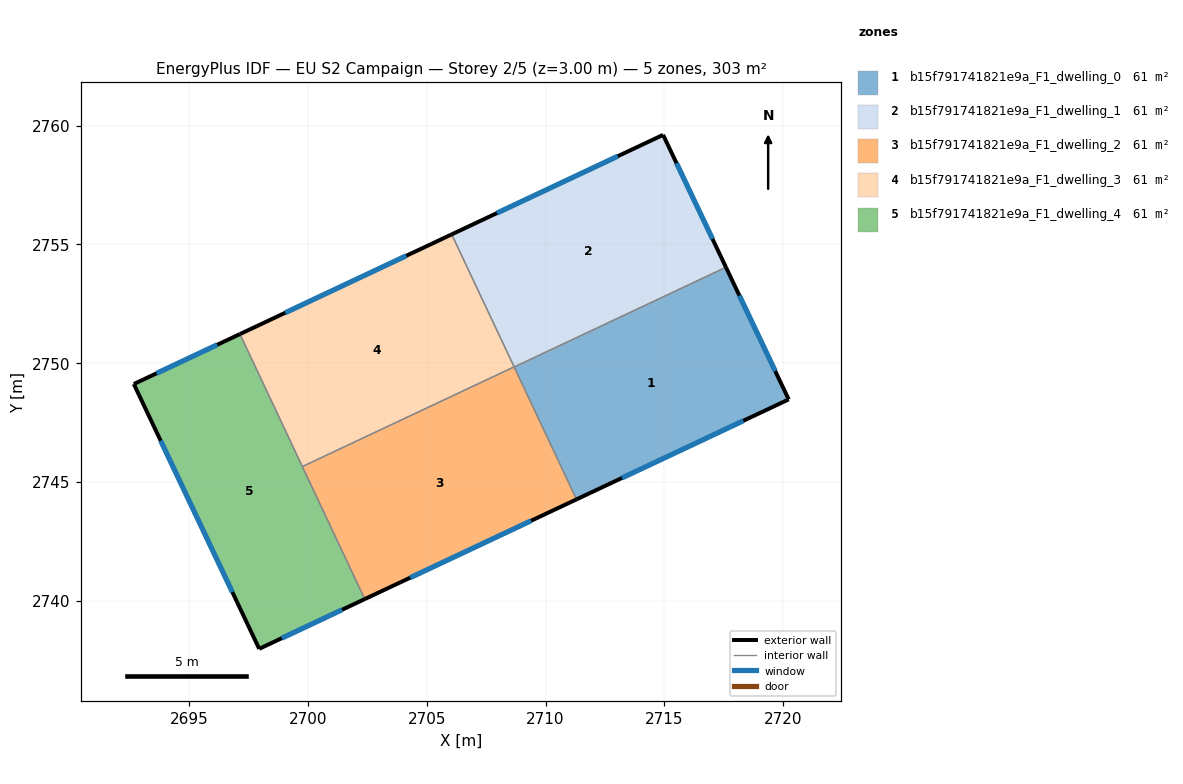
=== STOREY PLAN SPEC (per zone: floor XY polygon, exterior-wall plan segments, windows/doors) ===
zone 1: b15f791741821e9a_F1_dwelling_0  (60.6 m²)
  floor: (2717.59, 2754.04) (2720.22, 2748.48) (2711.30, 2744.28) (2708.68, 2749.84)
  exterior wall: (2720.22, 2748.48) – (2717.59, 2754.04)  [6.2 m]
    window: (2719.66, 2749.67) – (2718.15, 2752.85)  [6.0 m²]
  exterior wall: (2711.30, 2744.28) – (2720.22, 2748.48)  [9.9 m]
    window: (2713.21, 2745.18) – (2718.31, 2747.58)  [9.7 m²]
  interior walls: 2
zone 2: b15f791741821e9a_F1_dwelling_1  (60.6 m²)
  floor: (2714.94, 2759.61) (2717.59, 2754.04) (2708.68, 2749.84) (2706.05, 2755.42)
  exterior wall: (2717.59, 2754.04) – (2714.94, 2759.61)  [6.2 m]
    window: (2717.02, 2755.23) – (2715.51, 2758.41)  [6.0 m²]
  exterior wall: (2714.94, 2759.61) – (2706.05, 2755.42)  [9.8 m]
    window: (2713.04, 2758.71) – (2707.95, 2756.32)  [9.6 m²]
  interior walls: 2
zone 3: b15f791741821e9a_F1_dwelling_2  (60.6 m²)
  floor: (2708.67, 2749.85) (2711.30, 2744.28) (2702.39, 2740.08) (2699.77, 2745.66)
  exterior wall: (2702.39, 2740.08) – (2711.30, 2744.28)  [9.8 m]
    window: (2704.30, 2740.98) – (2709.39, 2743.38)  [9.6 m²]
  interior walls: 3
zone 4: b15f791741821e9a_F1_dwelling_3  (60.6 m²)
  floor: (2706.05, 2755.42) (2708.67, 2749.85) (2699.77, 2745.66) (2697.14, 2751.23)
  exterior wall: (2706.05, 2755.42) – (2697.14, 2751.23)  [9.8 m]
    window: (2704.14, 2754.52) – (2699.05, 2752.13)  [9.6 m²]
  interior walls: 3
zone 5: b15f791741821e9a_F1_dwelling_4  (60.6 m²)
  floor: (2697.14, 2751.23) (2702.39, 2740.08) (2697.95, 2737.99) (2692.68, 2749.13)
  exterior wall: (2692.68, 2749.13) – (2697.95, 2737.99)  [12.3 m]
    window: (2693.81, 2746.74) – (2696.82, 2740.38)  [12.1 m²]
  exterior wall: (2697.14, 2751.23) – (2692.68, 2749.13)  [4.9 m]
    window: (2696.19, 2750.78) – (2693.64, 2749.58)  [4.8 m²]
  exterior wall: (2697.95, 2737.99) – (2702.39, 2740.08)  [4.9 m]
    window: (2698.91, 2738.44) – (2701.44, 2739.63)  [4.8 m²]
  interior walls: 2

=== DERIVED (storey summary) ===
Building: EU S2 Campaign
Storey: 2 of 5  (floor level z = 3.00 m)
Storey gross floor area: 303.2 m²
Zones on this storey: 5
  - b15f791741821e9a_F1_dwelling_0: floor 60.6 m²; exterior wall 16.0 m (48.1 m²); 2 window(s) 15.7 m²; WWR 32.7%
  - b15f791741821e9a_F1_dwelling_1: floor 60.6 m²; exterior wall 16.0 m (48.0 m²); 2 window(s) 15.7 m²; WWR 32.7%
  - b15f791741821e9a_F1_dwelling_2: floor 60.6 m²; exterior wall 9.8 m (29.5 m²); 1 window(s) 9.6 m²; WWR 32.7%
  - b15f791741821e9a_F1_dwelling_3: floor 60.6 m²; exterior wall 9.8 m (29.5 m²); 1 window(s) 9.6 m²; WWR 32.7%
  - b15f791741821e9a_F1_dwelling_4: floor 60.6 m²; exterior wall 22.2 m (66.5 m²); 3 window(s) 21.7 m²; WWR 32.7%
Zone adjacency (shared interzone walls):
  - b15f791741821e9a_F1_dwelling_0 ↔ b15f791741821e9a_F1_dwelling_1
  - b15f791741821e9a_F1_dwelling_0 ↔ b15f791741821e9a_F1_dwelling_2
  - b15f791741821e9a_F1_dwelling_1 ↔ b15f791741821e9a_F1_dwelling_3
  - b15f791741821e9a_F1_dwelling_2 ↔ b15f791741821e9a_F1_dwelling_3
  - b15f791741821e9a_F1_dwelling_2 ↔ b15f791741821e9a_F1_dwelling_4
  - b15f791741821e9a_F1_dwelling_3 ↔ b15f791741821e9a_F1_dwelling_4